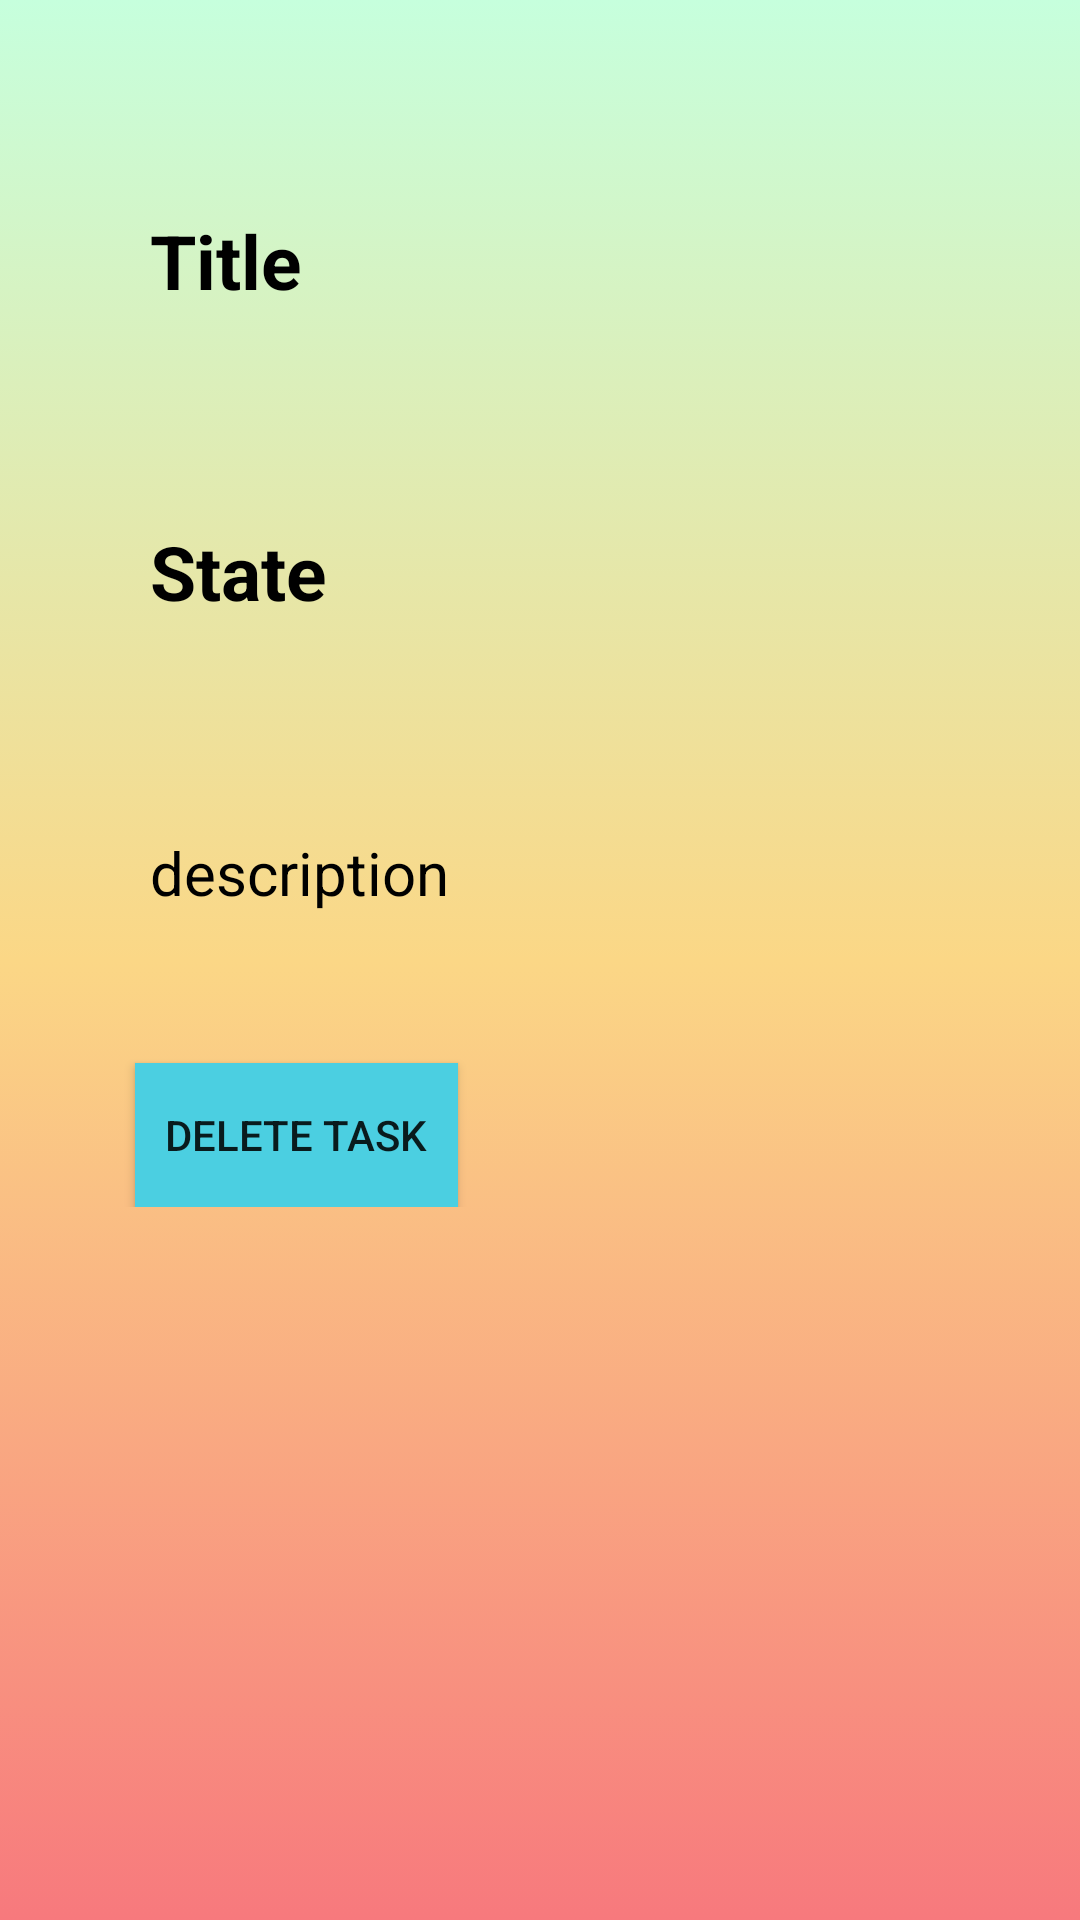

This screen was rendered from an Android layout file. Write that file and the resources it references.
<!-- AndroidManifest.xml: application theme Theme.TaskMaster -->
<!-- res/layout/activity_task_detail.xml -->
<?xml version="1.0" encoding="utf-8"?>
<ScrollView xmlns:android="http://schemas.android.com/apk/res/android"
    xmlns:app="http://schemas.android.com/apk/res-auto"
    xmlns:tools="http://schemas.android.com/tools"
    android:layout_width="match_parent"
    android:layout_height="match_parent"
    android:background="@drawable/back"
    tools:context=".TaskDetail">

    <LinearLayout
        android:layout_width="match_parent"
        android:orientation="vertical"
        android:layout_height="match_parent"
        android:layout_marginBottom="20dp">
        <TextView
            android:id="@+id/title"
            android:layout_width="wrap_content"
            android:layout_height="wrap_content"
            android:text="Title"
            android:textColor="@color/black"
            android:layout_marginTop="70dp"
            android:layout_marginLeft="50dp"
            android:textSize="25dp"
            android:textStyle="bold"
            />
        <TextView
            android:id="@+id/state"
            android:layout_width="wrap_content"
            android:layout_height="wrap_content"
            android:text="State"
            android:textColor="@color/black"
            android:layout_marginTop="70dp"
            android:layout_marginLeft="50dp"
            android:textSize="25dp"
            android:textStyle="bold"
            />
        <TextView
            android:id="@+id/description"
            android:layout_width="wrap_content"
            android:layout_height="wrap_content"
            android:text="description"
            android:textColor="@color/black"
            android:layout_marginTop="70dp"
            android:layout_marginLeft="50dp"
            android:layout_marginBottom="50dp"
            android:textSize="20dp"

            />
        <Button
            android:id="@+id/delete_task"
            android:layout_width="wrap_content"
            android:layout_height="wrap_content"
            android:layout_marginLeft="45dp"
            android:padding="10dp"
            android:background="@drawable/button"
            android:text="Delete Task"/>
    </LinearLayout>



</ScrollView>
<!-- resources referenced by this layout -->
<resources>
  <color name="black">#FF000000</color>
  <!-- drawable back (drawable) -->
  <?xml version="1.0" encoding="utf-8"?>
  <selector xmlns:android="http://schemas.android.com/apk/res/android">
      <item>
          <shape android:shape="rectangle" >
              <gradient android:endColor="@color/green"
                  android:centerColor="@color/yallow"
                  android:startColor="@color/orange" android:angle="90"/>
          </shape>
      </item>
  </selector>
  <!-- drawable button (drawable) -->
  <?xml version="1.0" encoding="utf-8"?>
  <selector xmlns:android="http://schemas.android.com/apk/res/android">
      <item>
          <shape android:shape="rectangle" >
              <gradient android:endColor="@color/blue"
                  android:startColor="@color/blue" />
          </shape>
      </item>
  </selector>
  <style name="Theme.TaskMaster" parent="Theme.AppCompat.DayNight.DarkActionBar">
          
          <item name="colorPrimary">@color/purple_500</item>
          <item name="colorPrimaryVariant">@color/purple_700</item>
          <item name="colorOnPrimary">@color/white</item>
          
          <item name="colorSecondary">@color/teal_200</item>
          <item name="colorSecondaryVariant">@color/teal_700</item>
          <item name="colorOnSecondary">@color/black</item>
          
          <item name="android:statusBarColor" tools:targetApi="l">?attr/colorPrimaryVariant</item>
          
      </style>
  <color name="green">#c6ffdd</color>
  <color name="yallow">#fbd786</color>
  <color name="orange">#f7797d</color>
  
      c6ffdd
      →
      #fbd786
      →
      #f7797d
  <color name="blue">#4BCFE1</color>
  <color name="purple_500">#FF6200EE</color>
  <color name="purple_700">#FF3700B3</color>
  <color name="white">#FFFFFFFF</color>
  <color name="teal_200">#FF03DAC5</color>
  <color name="teal_700">#FF018786</color>
</resources>
